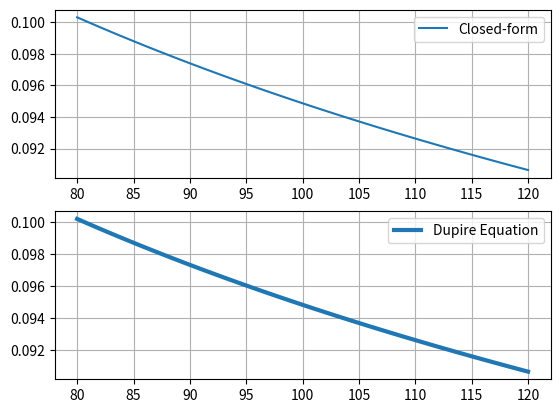

Python code for this plot:
import numpy as np
from scipy.stats import norm
from scipy.stats import ncx2
import math
import random
import matplotlib.pyplot as plt


S0 = 100
sigma = 0.3
gamma = 0.75  # TODO: how to select?
beta = gamma + 1
r = 0.1
T = 3

#Strikes array to test volatility
test_strikes = np.linspace(80,120,41)

# Call price under CEV
def C(t,K):
    kappa = 2*r/(sigma**2*(1-gamma)*(np.exp(2*r*(1-gamma)*t)-1))
    x = kappa*S0**(2*(1-gamma))*np.exp(2*r*(1-gamma)*t)
    y = kappa*K**(2*(1-gamma))
    z = 2 + 1/(1-gamma)
    return S0*(1-ncx2.cdf(y,z,x))-K*np.exp(-r*t)*ncx2.cdf(x,z-2,y)
# def C(t, K):
#     kappa = 2*r/(sigma**2*(2-beta)*(np.exp(r*(2-beta)*t)-1)) 
#     x = kappa*S0**(2-beta)*np.exp(r*(2-beta)*t) 
#     y = kappa*K**(2-beta) 
#     zb = 2 + 2/(2-beta)
#     return S0*(1-(ncx2.cdf(2*y,zb,2*x)))-K*(1-(1-ncx2.cdf(2*x,zb-2,2*y)))*np.exp(-r*t)
    
#Estimating partial derivatives
delta_t = 0.01
delta_K = 0.01
dC_dT = (C(T+delta_t, test_strikes)-C(T-delta_t,test_strikes))/(2*delta_t)
dC_dK = (C(T,test_strikes+delta_K)-C(T,test_strikes-delta_K))/(2*delta_K)
d2C_dK2 = (C(T,test_strikes+2*delta_K)-2*C(T,test_strikes+delta_K)+C(T,test_strikes))/(delta_K**2)

#Estimating local volatility - Dupire Equation
vol_est = np.sqrt(2)/test_strikes*np.sqrt((dC_dT+r*test_strikes*dC_dK)/d2C_dK2)
# z1=C(T,K)/400

#Plotting closed-form and Dupire equation
plt.subplot(211)
plt.plot(test_strikes, sigma*test_strikes**(gamma-1), label="Closed-form")
plt.grid(True)
plt.legend()
plt.subplot(212)
# plt.plot(test_strikes, z1, lw=3, label="Dupire Equation")
plt.plot(test_strikes, vol_est, lw=3, label="Dupire Equation")
plt.grid(True)
plt.legend()
plt.show()

